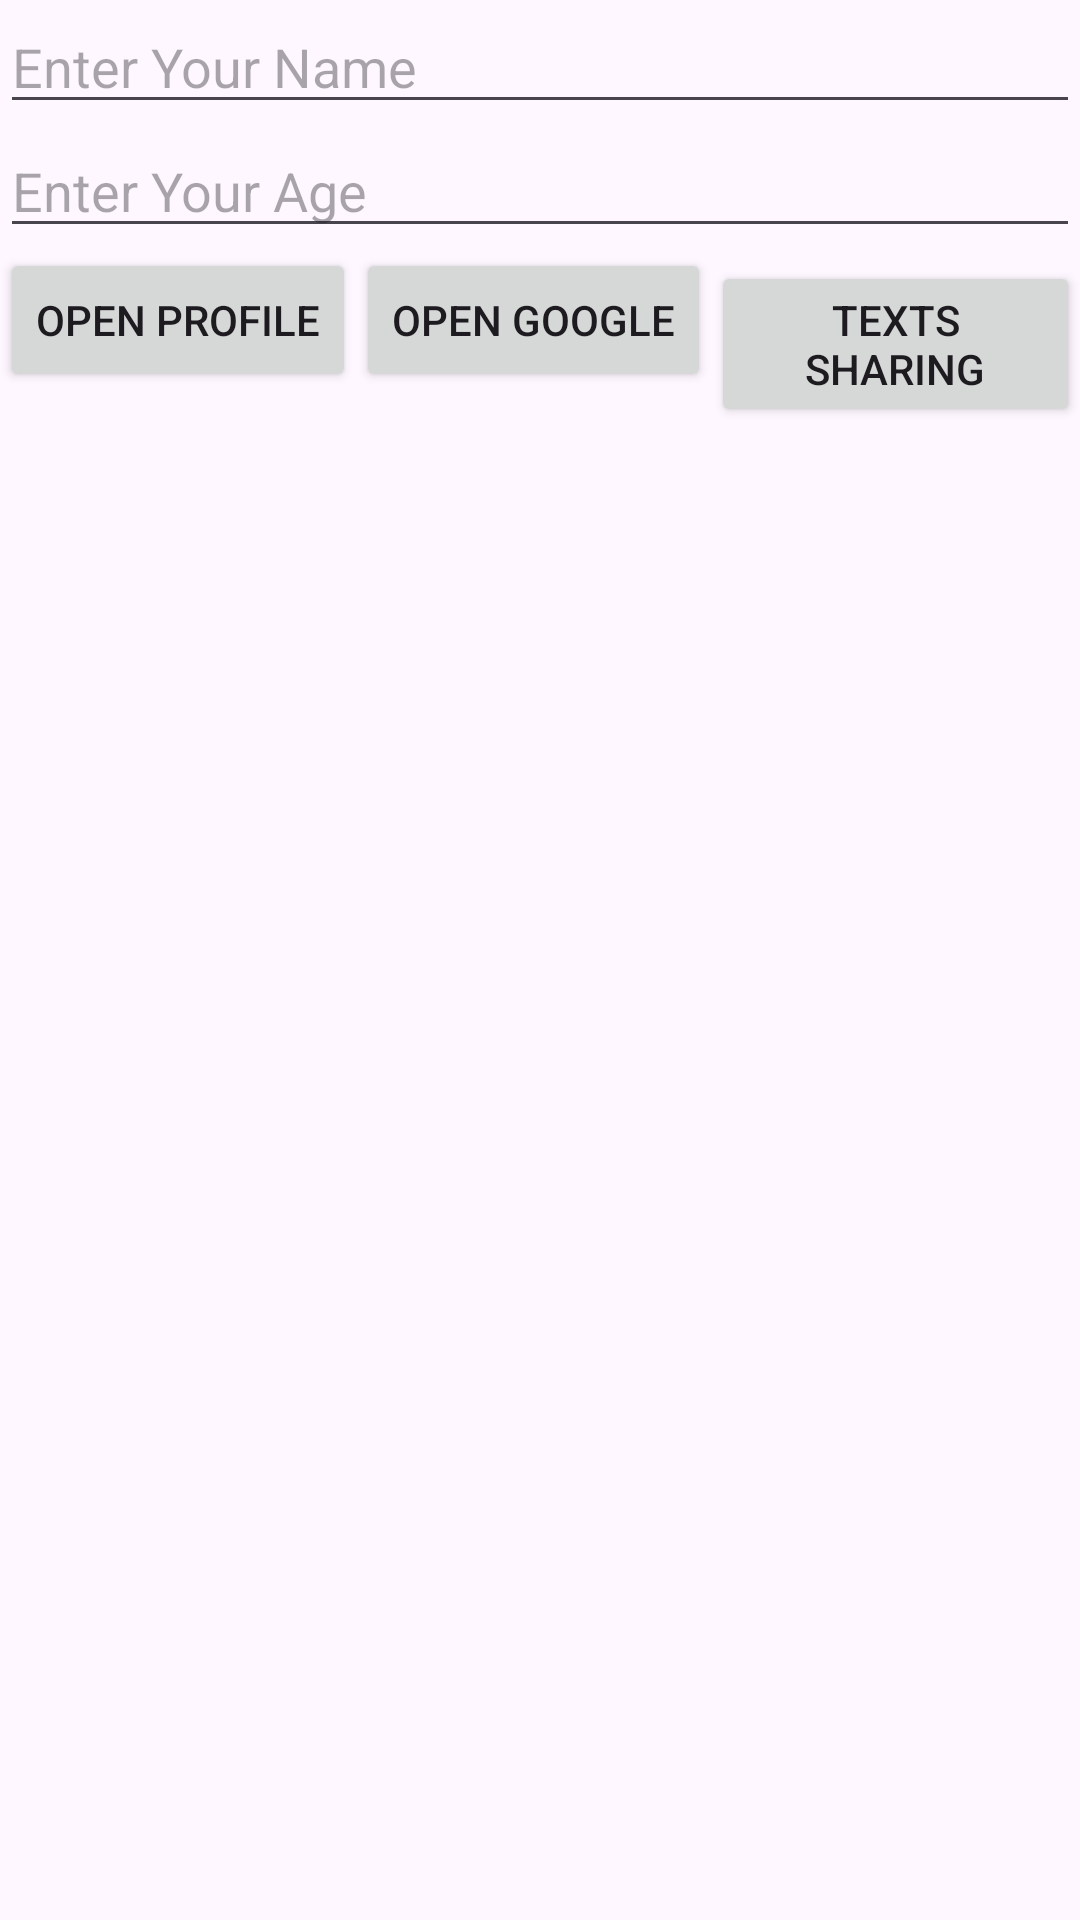

Reconstruct the res/layout file that produces this screen, plus the resources it refers to.
<!-- AndroidManifest.xml: application theme Theme.Lab2_ldlS75499 -->
<!-- res/layout/activity_main.xml -->
<?xml version="1.0" encoding="utf-8"?>
<LinearLayout
    xmlns:android="http://schemas.android.com/apk/res/android"
    xmlns:app="http://schemas.android.com/apk/res-auto"
    xmlns:tools="http://schemas.android.com/tools"
    android:id="@+id/main"
    android:orientation="vertical"
    android:layout_width="match_parent"
    android:layout_height="match_parent"
    tools:context=".MainActivity">

    <EditText
        android:layout_width="match_parent"
        android:layout_height="wrap_content"
        android:id="@+id/editName"
        android:hint="@string/hint_name"
        android:inputType="textPersonName"
    />

    <EditText
        android:layout_width="match_parent"
        android:layout_height="wrap_content"
        android:id="@+id/editAge"
        android:hint="@string/hint_age"
        android:inputType="number"
    />

    <LinearLayout
        android:layout_width="wrap_content"
        android:layout_height="match_parent"
        android:orientation="horizontal">
    <Button
        android:layout_width="match_parent"
        android:layout_height="wrap_content"
        android:id="@+id/btnNextScreen"
        android:text="@string/btn_goto_profile"
        android:layout_marginBottom="8dp"/>

    <Button
        android:layout_width="match_parent"
        android:layout_height="wrap_content"
        android:id="@+id/btnOpenWeb"
        android:text="@string/btn_open_web"
        android:layout_marginBottom="8dp"/>

    <Button
        android:layout_width="match_parent"
        android:layout_height="wrap_content"
        android:id="@+id/btnShare"
        android:text="@string/btn_share"
        android:layout_marginBottom="8dp"/>



</LinearLayout>

</LinearLayout>
<!-- resources referenced by this layout -->
<resources>
  <string name="btn_goto_profile">Open Profile</string>
  <string name="btn_open_web">Open Google</string>
  <string name="btn_share">Texts Sharing</string>
  <string name="hint_age">Enter Your Age</string>
  <string name="hint_name">Enter Your Name</string>
  <style name="Theme.Lab2_ldlS75499" parent="Base.Theme.Lab2_ldlS75499" />
  <style name="Base.Theme.Lab2_ldlS75499" parent="Theme.Material3.DayNight.NoActionBar">
          
          
      </style>
</resources>
